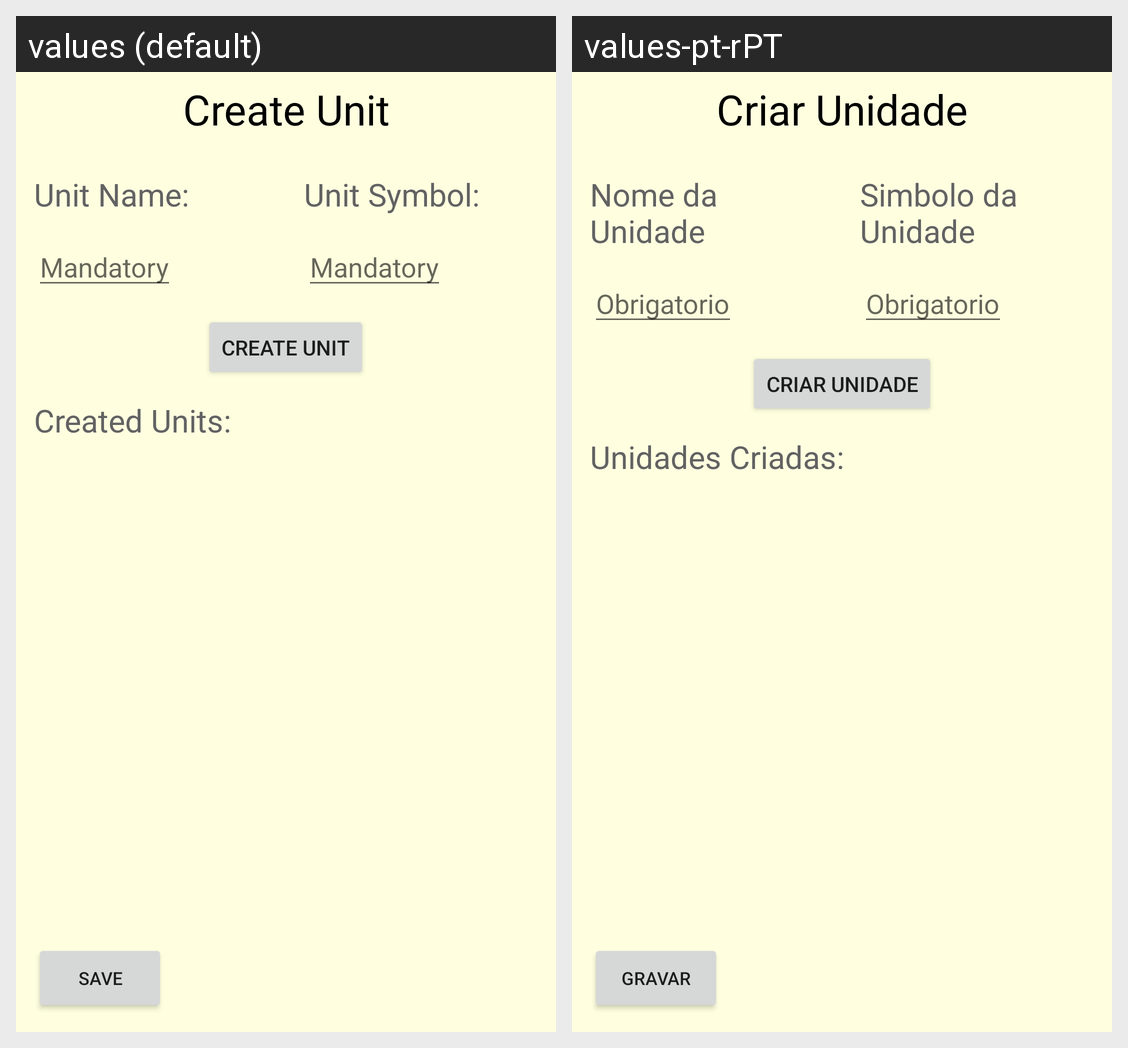

Translations of the strings shown on this Android screen, per locale in the grid:
Android screen res/layout/activity_criar_unit.xml rendered under 2 locales, left to right: values (default), values-pt-rPT. Device: Nexus 5 (rendered at 1080×1920; each locale shown at half size, 540×960, under a caption strip naming it); theme Theme.TP_AMOV.
Strings drawn on this screen, with the default value and each locale's value (text and hints the layout hard-codes, and strings that could not be matched under every locale, appear in the picture but are not listed):

tvCreateUnit
  values: Create Unit
  values-pt-rPT: Criar Unidade

tvUnitName
  values: Unit Name:
  values-pt-rPT: Nome da Unidade

etMandatory
  values: Mandatory
  values-pt-rPT: Obrigatorio

tvUnitSymbol
  values: Unit Symbol:
  values-pt-rPT: Simbolo da Unidade

bCreateUnit
  values: Create Unit
  values-pt-rPT: Criar Unidade

tvCreatedUnits
  values: Created Units:
  values-pt-rPT: Unidades Criadas:

save
  values: Save
  values-pt-rPT: Gravar
